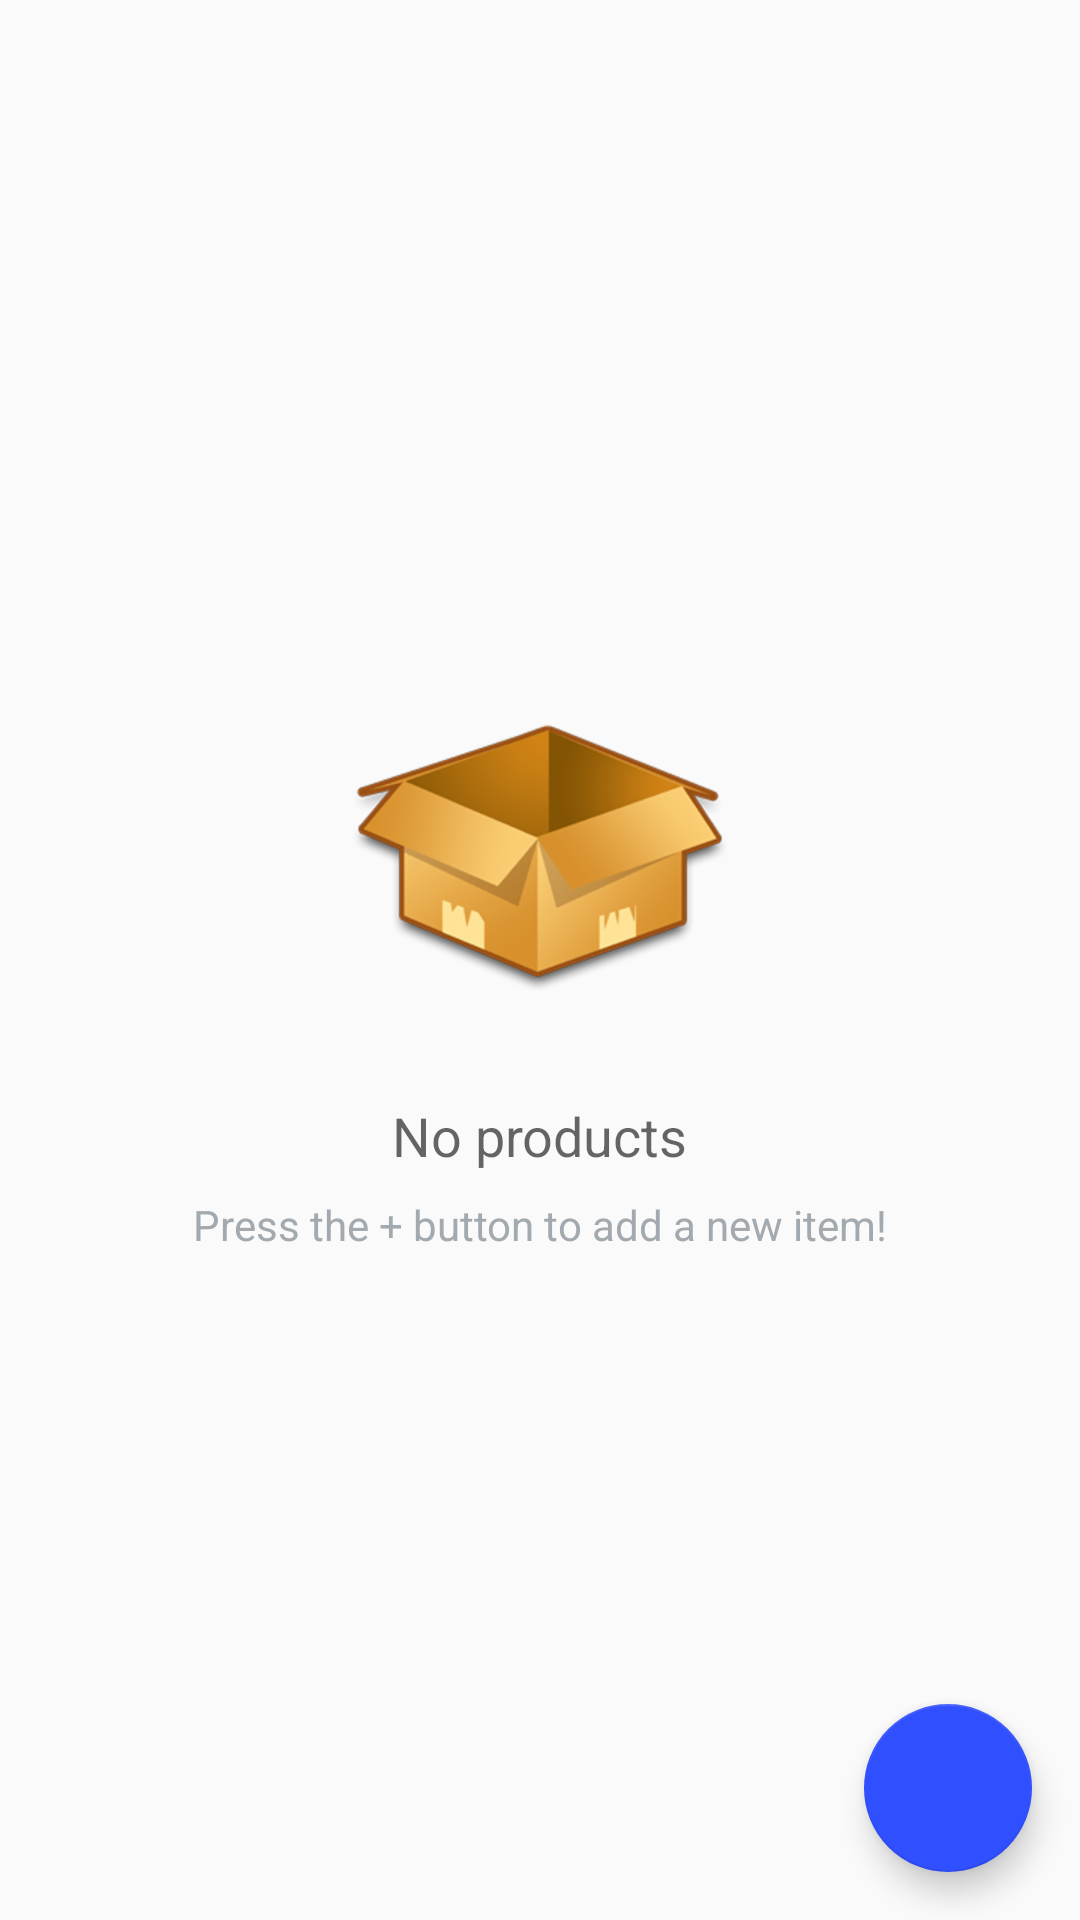

Produce the Android XML layout that renders to this screen, including the resource entries it uses.
<!-- AndroidManifest.xml: application theme AppTheme -->
<!-- res/layout/activity_inventory.xml -->
<?xml version="1.0" encoding="utf-8"?>
<RelativeLayout xmlns:android="http://schemas.android.com/apk/res/android"
    xmlns:tools="http://schemas.android.com/tools"
    android:layout_width="match_parent"
    android:layout_height="match_parent"
    tools:context=".InventoryActivity">

    <ListView
        android:id="@+id/product_list"
        android:layout_width="match_parent"
        android:layout_height="match_parent"
        android:padding="@dimen/activity_padding" />

    <android.support.design.widget.FloatingActionButton
        android:id="@+id/fab"
        android:layout_width="wrap_content"
        android:layout_height="wrap_content"
        android:layout_alignParentBottom="true"
        android:layout_alignParentRight="true"
        android:layout_margin="@dimen/activity_padding"
        android:src="@drawable/ic_action_add" />

    
    <RelativeLayout
        android:id="@+id/empty_view"
        android:layout_width="wrap_content"
        android:layout_height="wrap_content"
        android:layout_centerInParent="true">

        <ImageView
            android:id="@+id/empty_shelter_image"
            android:layout_width="wrap_content"
            android:layout_height="wrap_content"
            android:layout_centerHorizontal="true"
            android:src="@drawable/empty" />

        <TextView
            android:id="@+id/empty_title_text"
            android:layout_width="wrap_content"
            android:layout_height="wrap_content"
            android:layout_below="@+id/empty_shelter_image"
            android:layout_centerHorizontal="true"
            android:paddingTop="16dp"
            android:text="@string/inventory_empty_text"
            android:textAppearance="?android:textAppearanceMedium" />

        <TextView
            android:id="@+id/empty_subtitle_text"
            android:layout_width="wrap_content"
            android:layout_height="wrap_content"
            android:layout_below="@+id/empty_title_text"
            android:layout_centerHorizontal="true"
            android:paddingTop="8dp"
            android:text="@string/empty_view_subtitle_text"
            android:textAppearance="?android:textAppearanceSmall"
            android:textColor="#A2AAB0" />
    </RelativeLayout>
</RelativeLayout>
<!-- resources referenced by this layout -->
<resources>
  <dimen name="activity_padding">16dp</dimen>
  <!-- drawable empty: png bitmap (drawable-hdpi, 25377 bytes) -->
  <string name="empty_view_subtitle_text">Press the + button to add a new item!</string>
  <string name="inventory_empty_text">No products</string>
  <style name="AppTheme" parent="Theme.AppCompat.Light.DarkActionBar">
          
          <item name="colorPrimary">@color/colorPrimary</item>
          <item name="colorPrimaryDark">@color/colorPrimaryDark</item>
          <item name="colorAccent">@color/colorAccent</item>
      </style>
  <color name="colorPrimary">#3F51B5</color>
  <color name="colorPrimaryDark">#1A237E</color>
  <color name="colorAccent">#304FFE</color>
</resources>
